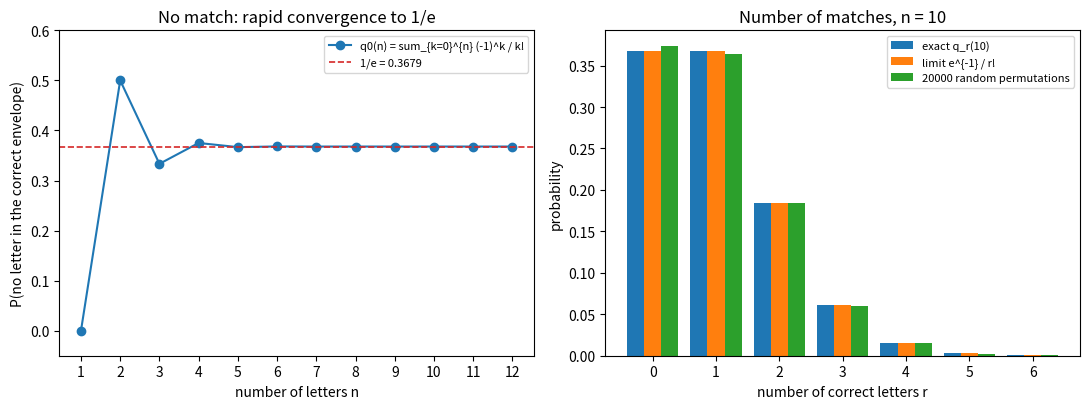

This chart was generated by the following Python code:
"""Matching problem: probability of no match q0(n) and the distribution of the number of matches."""

import math
import numpy as np
import matplotlib.pyplot as plt


def q(r, n):
    """Probability of exactly r correct letters among n."""
    return sum((-1) ** k / math.factorial(k) for k in range(n - r + 1)) / math.factorial(r)


fig, axes = plt.subplots(1, 2, figsize=(11, 4.2))

ns = np.arange(1, 13)
q0 = [q(0, n) for n in ns]
ax = axes[0]
ax.plot(ns, q0, "o-", color="C0", label="q0(n) = sum_{k=0}^{n} (-1)^k / k!")
ax.axhline(math.exp(-1), color="C3", ls="--", lw=1.2, label="1/e = 0.3679")
ax.set_xlabel("number of letters n")
ax.set_ylabel("P(no letter in the correct envelope)")
ax.set_xticks(ns)
ax.set_ylim(-0.05, 0.6)
ax.legend(fontsize=8)
ax.set_title("No match: rapid convergence to 1/e")

n = 10
rs = np.arange(0, 7)
exact = [q(r, n) for r in rs]
poisson = [math.exp(-1) / math.factorial(r) for r in rs]
rng = np.random.default_rng(0)
sims = np.array([(rng.permutation(n) == np.arange(n)).sum() for _ in range(20000)])
freq = [(sims == r).mean() for r in rs]
ax = axes[1]
w = 0.27
ax.bar(rs - w, exact, width=w, color="C0", label=f"exact q_r({n})")
ax.bar(rs, poisson, width=w, color="C1", label="limit e^{-1} / r!")
ax.bar(rs + w, freq, width=w, color="C2", label="20000 random permutations")
ax.set_xlabel("number of correct letters r")
ax.set_ylabel("probability")
ax.set_title(f"Number of matches, n = {n}")
ax.legend(fontsize=8)
fig.tight_layout()
